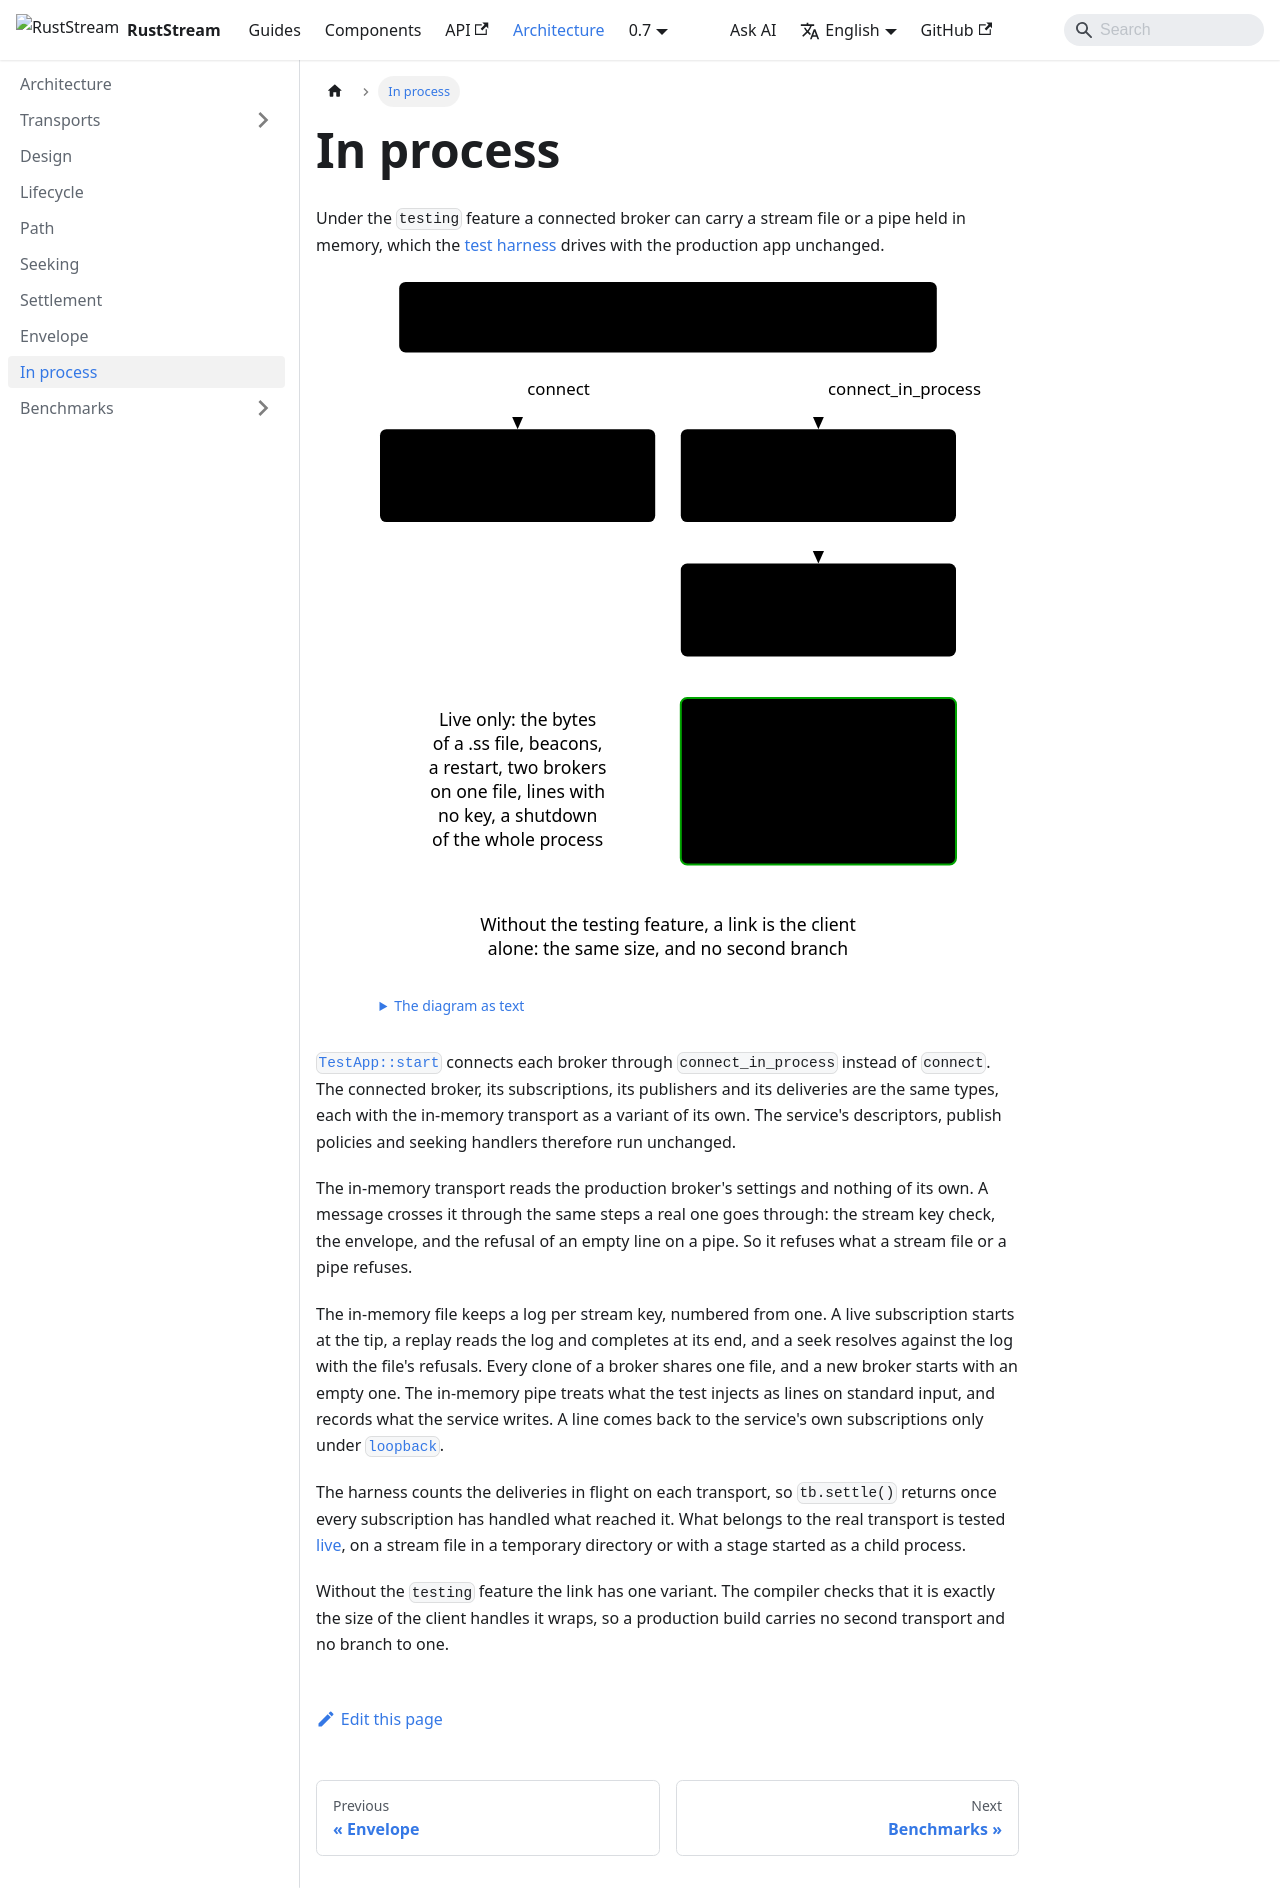

repository: powersemmi/ruststream-sea-file · page: 0.7/architecture/in-process/index.html · generator: docusaurus

---
title: In process
sidebar_position: 8
description: "Under the testing feature a connected broker can carry a stream file or a pipe held in memory, which the test harness drives with the production app unchanged."
---

import {Diagram} from '@site/src/components/Diagrams';

export const words = {
  "title": "One connected broker, two transports: the client through connect, a file or pipe in memory through connect_in_process",
  "text": "The diagram as text",
  "connected": ["ConnectedFileBroker", "ConnectedStdioBroker"],
  "live": ["The client: a .ss", "file, or the", "process's pipes"],
  "memory": ["A file or a pipe", "held in memory"],
  "coordinator": ["The harness counts", "deliveries in flight", "for settle()"],
  "liveOnly": ["Live only: the bytes", "of a .ss file, beacons,", "a restart, two brokers", "on one file, lines with", "no key, a shutdown", "of the whole process"],
  "emulated": ["In memory: a log per", "key from one, the tip,", "replay, seeks and their", "refusals, the end mark,", "loopback, the envelope"],
  "production": ["Without the testing feature, a link is the client", "alone: the same size, and no second branch"],
  "connect": "connect",
  "inProcess": "connect_in_process"
};

# In process

Under the `testing` feature a connected broker can carry a stream file or a pipe held in memory,
which the [test harness](../components/testing/index.md) drives with the production app unchanged.

<Diagram name="inProcess" words={words} />

[`TestApp::start`](../components/testing/index.md) connects each broker through `connect_in_process` instead of `connect`. The
connected broker, its subscriptions, its publishers and its deliveries are the same types, each
with the in-memory transport as a variant of its own. The service's descriptors, publish policies
and seeking handlers therefore run unchanged.

The in-memory transport reads the production broker's settings and nothing of its own. A message
crosses it through the same steps a real one goes through: the stream key check, the envelope, and
the refusal of an empty line on a pipe. So it refuses what a stream file or a pipe refuses.

The in-memory file keeps a log per stream key, numbered from one. A live subscription starts at the
tip, a replay reads the log and completes at its end, and a seek resolves against the log with the
file's refusals. Every clone of a broker shares one file, and a new broker starts with an empty
one. The in-memory pipe treats what the test injects as lines on standard input, and records what
the service writes. A line comes back to the service's own subscriptions only under [`loopback`](../components/broker/loopback.md).

The harness counts the deliveries in flight on each transport, so `tb.settle()` returns once every
subscription has handled what reached it. What belongs to the real transport is tested
[live](../components/testing/live.md), on a stream file in a temporary directory or with a stage
started as a child process.

Without the `testing` feature the link has one variant. The compiler checks that it is exactly the
size of the client handles it wraps, so a production build carries no second transport and no
branch to one.
